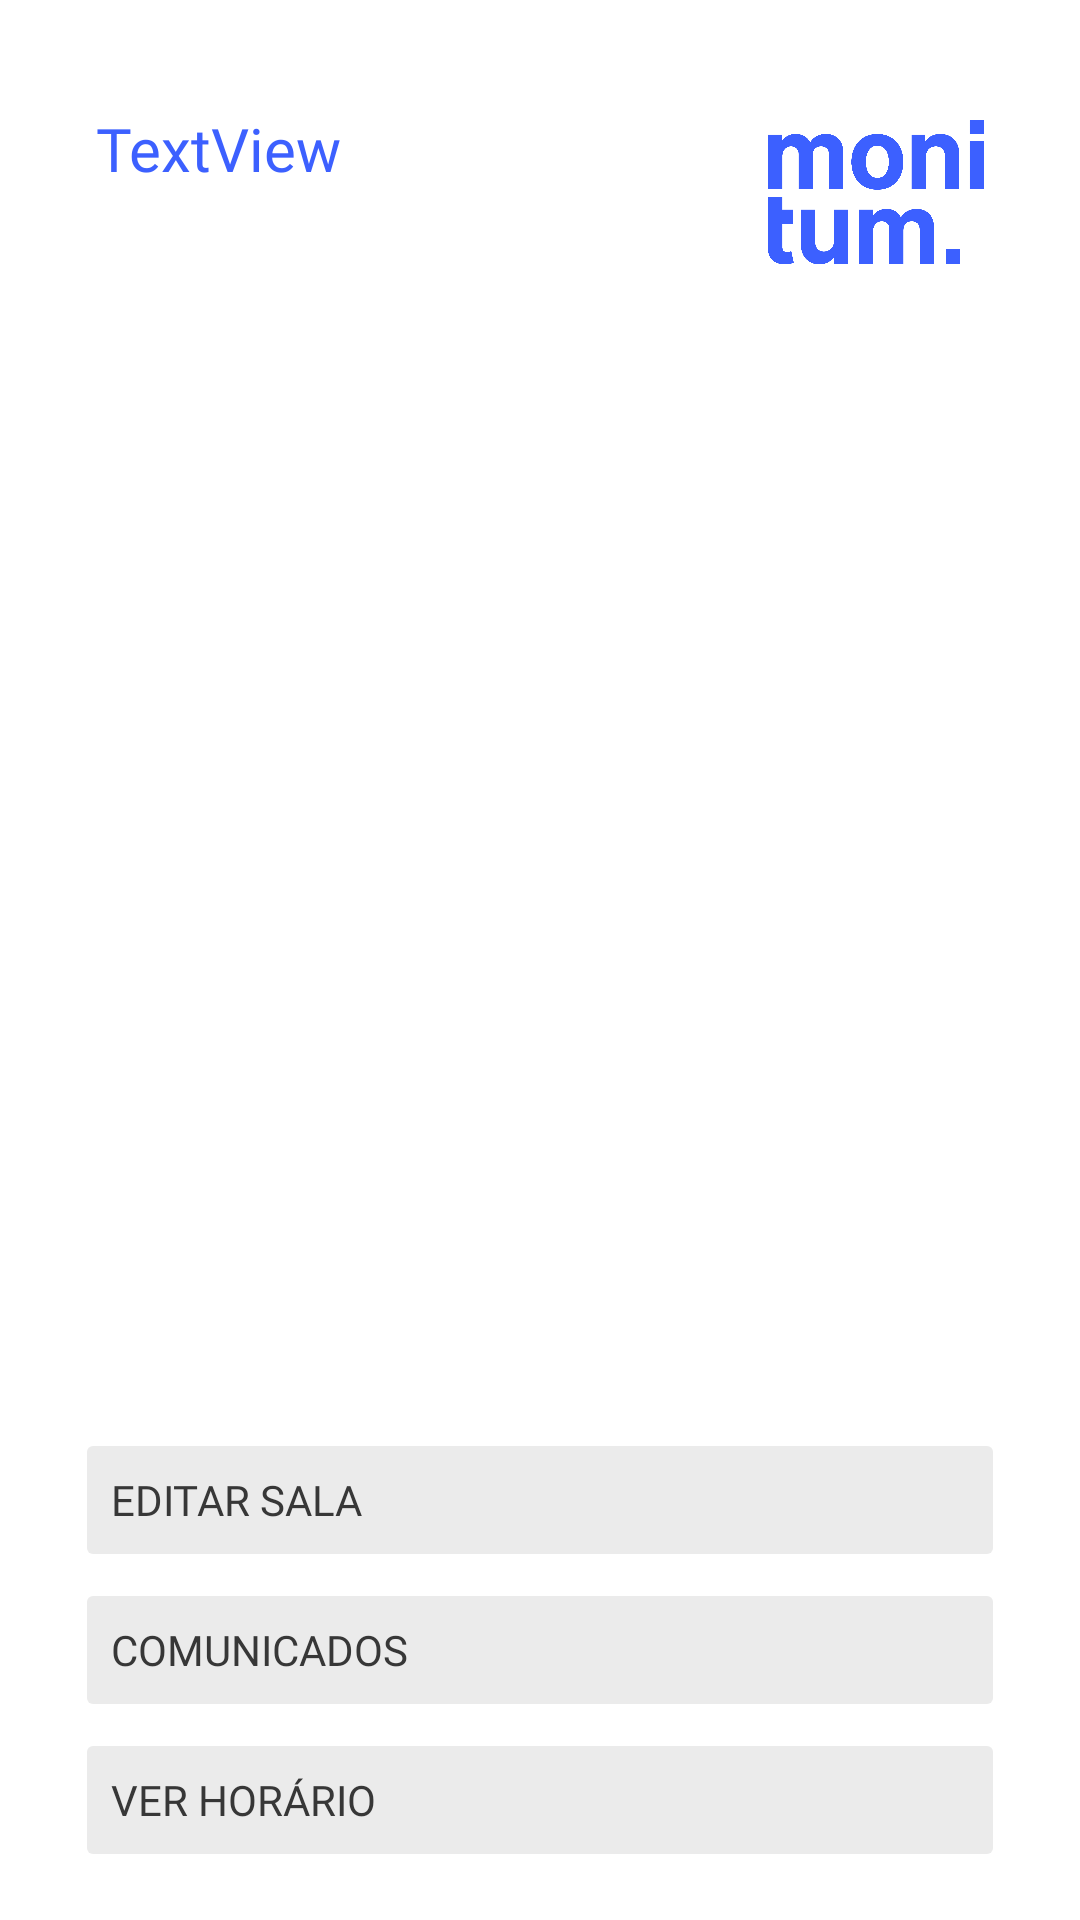

Produce the Android XML layout that renders to this screen, including the resource entries it uses.
<!-- AndroidManifest.xml: application theme Theme.MonitumPDM -->
<!-- res/layout/activity_sala_detail_gestor.xml -->
<?xml version="1.0" encoding="utf-8"?>
<androidx.constraintlayout.widget.ConstraintLayout xmlns:android="http://schemas.android.com/apk/res/android"
    xmlns:app="http://schemas.android.com/apk/res-auto"
    xmlns:tools="http://schemas.android.com/tools"
    android:layout_width="match_parent"
    android:layout_height="match_parent"
    tools:context=".SalaDetailGestorActivity">

    <ImageView
        android:id="@+id/imageViewLogoMonitumTopSalaDetailGestor"
        android:layout_width="72dp"
        android:layout_height="64dp"
        android:layout_marginTop="32dp"
        android:layout_marginEnd="32dp"
        app:layout_constraintEnd_toEndOf="parent"
        app:layout_constraintTop_toTopOf="parent"
        app:srcCompat="@drawable/monitumvert_72" />

    <TextView
        android:id="@+id/textViewNomeSalaSalaDetailGestor"
        android:layout_width="wrap_content"
        android:layout_height="wrap_content"
        android:layout_marginStart="32dp"
        android:layout_marginTop="36dp"
        android:fontFamily="@font/inter_bold"
        android:text="TextView"
        android:textColor="#3C60FF"
        android:textSize="20sp"
        app:layout_constraintStart_toStartOf="parent"
        app:layout_constraintTop_toTopOf="parent" />

    <ListView
        android:id="@+id/listViewInfoSalaDetailGestor"
        android:layout_width="0dp"
        android:layout_height="0dp"
        android:layout_marginStart="25dp"
        android:layout_marginTop="64dp"
        android:layout_marginEnd="25dp"
        android:layout_marginBottom="25dp"
        android:divider="#fff"
        android:dividerHeight="25dp"
        app:layout_constraintBottom_toTopOf="@+id/buttonEditarSala"
        app:layout_constraintEnd_toEndOf="parent"
        app:layout_constraintStart_toStartOf="parent"
        app:layout_constraintTop_toBottomOf="@+id/imageViewLogoMonitumTopSalaDetailGestor" />

    <Button
        android:id="@+id/buttonVerHorarioSalaDetailGestor"
        android:layout_width="0dp"
        android:layout_height="wrap_content"
        android:layout_marginStart="25dp"
        android:layout_marginEnd="25dp"
        android:layout_marginBottom="16dp"
        android:backgroundTint="#EBEBEB"
        android:fontFamily="@font/inter_semibold"
        android:stateListAnimator="@null"
        android:text="Ver Horário"
        android:textAlignment="viewStart"
        android:textAllCaps="true"
        android:textColor="#373737"
        app:cornerRadius="0dp"
        app:layout_constraintBottom_toBottomOf="parent"
        app:layout_constraintEnd_toEndOf="parent"
        app:layout_constraintStart_toStartOf="parent" />

    <Button
        android:id="@+id/buttonComunicados"
        android:layout_width="0dp"
        android:layout_height="wrap_content"
        android:layout_marginStart="25dp"
        android:layout_marginEnd="25dp"
        android:layout_marginBottom="2dp"
        android:backgroundTint="#EBEBEB"
        android:fontFamily="@font/inter_semibold"
        android:stateListAnimator="@null"
        android:text="Comunicados"
        android:textAlignment="viewStart"
        android:textColor="#373737"
        app:cornerRadius="0dp"
        app:layout_constraintBottom_toTopOf="@+id/buttonVerHorarioSalaDetailGestor"
        app:layout_constraintEnd_toEndOf="parent"
        app:layout_constraintStart_toStartOf="parent" />

    <Button
        android:id="@+id/buttonEditarSala"
        android:layout_width="0dp"
        android:layout_height="wrap_content"
        android:layout_marginStart="25dp"
        android:layout_marginEnd="25dp"
        android:layout_marginBottom="2dp"
        android:backgroundTint="#EBEBEB"
        android:fontFamily="@font/inter_semibold"
        android:stateListAnimator="@null"
        android:text="Editar Sala"
        android:textAlignment="viewStart"
        android:textColor="#373737"
        app:cornerRadius="0dp"
        app:layout_constraintBottom_toTopOf="@+id/buttonComunicados"
        app:layout_constraintEnd_toEndOf="parent"
        app:layout_constraintStart_toStartOf="parent" />

</androidx.constraintlayout.widget.ConstraintLayout>
<!-- resources referenced by this layout -->
<resources>
  <!-- drawable monitumvert_72: png bitmap (drawable, 27496 bytes) -->
  <style name="Theme.MonitumPDM" parent="Theme.MaterialComponents.DayNight.NoActionBar">
          
          <item name="colorPrimary">@color/purple_500</item>
          <item name="colorPrimaryVariant">@color/purple_700</item>
          <item name="colorOnPrimary">@color/white</item>
          
          <item name="colorSecondary">@color/teal_200</item>
          <item name="colorSecondaryVariant">@color/teal_700</item>
          <item name="colorOnSecondary">@color/black</item>
          
          <item name="android:statusBarColor">?attr/colorPrimaryVariant</item>
          
      </style>
  <!-- not gathered from this repository: default colours our renderer supplied (Android Studio template values) -->
  <color name="purple_500">#FF6200EE</color>
  <color name="purple_700">#FF3700B3</color>
  <color name="teal_200">#FF03DAC5</color>
  <color name="teal_700">#FF018786</color>
  <color name="black">#FF000000</color>
  <color name="white">#FFFFFFFF</color>
</resources>
